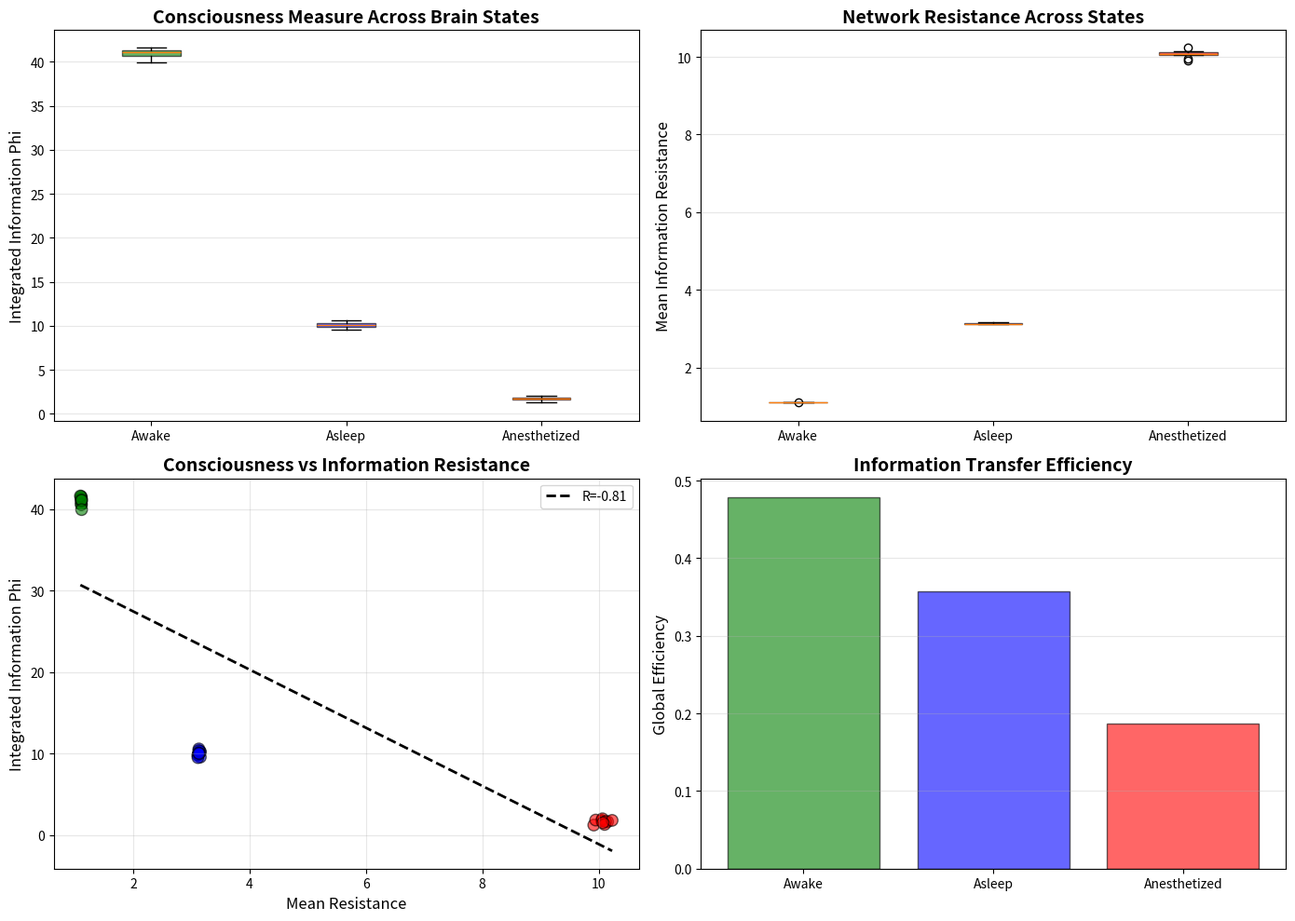

Python code for this plot: (Note: this script raises an exception after producing the figure.)
"""
Simulation 7: Neural Consciousness from Information-Resistance Networks
Tests if consciousness emerges from brain connectivity patterns (info flow)
"""

import numpy as np
import matplotlib.pyplot as plt
import networkx as nx

def create_brain_network(n_neurons, connectivity_type='awake'):
    """
    Create simplified brain network model
    
    Connectivity patterns:
    - Awake: High integration, low resistance
    - Asleep: Modular, medium resistance  
    - Anesthetized: Fragmented, high resistance
    """
    G = nx.Graph()
    G.add_nodes_from(range(n_neurons))
    
    if connectivity_type == 'awake':
        # High global connectivity
        # Small-world network: local clusters + long-range connections
        p_local = 0.3  # Local connection probability
        p_long_range = 0.05  # Long-range connection probability
        resistance_base = 1.0
        
    elif connectivity_type == 'asleep':
        # Reduced long-range, maintained local
        p_local = 0.25
        p_long_range = 0.01
        resistance_base = 3.0
        
    elif connectivity_type == 'anesthetized':
        # Severely reduced connectivity
        p_local = 0.15
        p_long_range = 0.001
        resistance_base = 10.0
        
    else:
        raise ValueError(f"Unknown connectivity type: {connectivity_type}")
    
    # Add local connections
    for i in range(n_neurons):
        for j in range(i+1, min(i+10, n_neurons)):  # Local neighborhood
            if np.random.random() < p_local:
                resistance = resistance_base * np.random.uniform(0.8, 1.2)
                G.add_edge(i, j, resistance=resistance)
    
    # Add long-range connections
    for i in range(n_neurons):
        for j in range(i+10, n_neurons):
            if np.random.random() < p_long_range:
                resistance = resistance_base * np.random.uniform(1.0, 1.5)
                G.add_edge(i, j, resistance=resistance)
    
    return G

def calculate_phi(G):
    """
    Calculate integrated information Phi (simplified IIT measure)
    
    Phi measures information integration across the network
    Higher Phi -> More consciousness (IIT prediction)
    
    In info-resistance framework:
    Phi proportional to 1 / (mean path resistance)
    Low resistance paths -> High integration -> High Phi
    """
    if len(G.edges()) == 0:
        return 0.0
    
    # Calculate all-pairs shortest path (using resistance as weight)
    try:
        path_lengths = dict(nx.all_pairs_dijkstra_path_length(G, weight='resistance'))
    except:
        return 0.0
    
    # Average path resistance
    total_resistance = 0
    count = 0
    for source in path_lengths:
        for target, resistance in path_lengths[source].items():
            if source != target:
                total_resistance += resistance
                count += 1
    
    if count == 0:
        return 0.0
    
    mean_path_resistance = total_resistance / count
    
    # Phi inversely proportional to resistance
    # Lower resistance -> Higher integration -> Higher Phi
    phi = 100.0 / mean_path_resistance  # Scaled for readability
    
    return phi

def calculate_network_metrics(G):
    """Calculate various network metrics"""
    n_nodes = G.number_of_nodes()
    n_edges = G.number_of_edges()
    
    if n_edges == 0:
        return {
            'density': 0,
            'clustering': 0,
            'mean_resistance': float('inf'),
            'global_efficiency': 0
        }
    
    density = nx.density(G)
    
    try:
        clustering = nx.average_clustering(G)
    except:
        clustering = 0
    
    # Mean resistance across all edges
    resistances = [data['resistance'] for u, v, data in G.edges(data=True)]
    mean_resistance = np.mean(resistances)
    
    # Global efficiency (inverse of mean path length)
    try:
        efficiency = nx.global_efficiency(G)
    except:
        efficiency = 0
    
    return {
        'density': density,
        'clustering': clustering,
        'mean_resistance': mean_resistance,
        'global_efficiency': efficiency
    }

print("="*80)
print("NEURAL CONSCIOUSNESS: Information-Resistance Framework Test")
print("="*80)

n_neurons = 100  # Simplified brain network
n_trials = 10  # Multiple trials for statistics

print(f"\nSimulating {n_neurons}-neuron networks across {n_trials} trials")
print("-" * 80)

states = ['awake', 'asleep', 'anesthetized']
results_by_state = {state: [] for state in states}

print(f"{'State':<20} {'Trial':<10} {'Phi (IIT)':<15} {'Mean R':<15} {'Efficiency':<15}")
print("-" * 80)

for state in states:
    for trial in range(n_trials):
        # Create network
        G = create_brain_network(n_neurons, state)
        
        # Calculate Phi (integrated information)
        phi = calculate_phi(G)
        
        # Calculate other metrics
        metrics = calculate_network_metrics(G)
        
        print(f"{state:<20} {trial+1:<10} {phi:<15.2f} {metrics['mean_resistance']:<15.2f} "
              f"{metrics['global_efficiency']:<15.4f}")
        
        results_by_state[state].append({
            'phi': phi,
            'mean_resistance': metrics['mean_resistance'],
            'efficiency': metrics['global_efficiency'],
            'density': metrics['density'],
            'clustering': metrics['clustering']
        })

# Statistical analysis
print("\n" + "="*80)
print("STATISTICAL SUMMARY:")
print("="*80)

for state in states:
    phi_values = [r['phi'] for r in results_by_state[state]]
    resistance_values = [r['mean_resistance'] for r in results_by_state[state]]
    
    mean_phi = np.mean(phi_values)
    std_phi = np.std(phi_values)
    mean_resistance = np.mean(resistance_values)
    
    print(f"\n{state.upper()}:")
    print(f"  Phi (consciousness): {mean_phi:.2f} +/- {std_phi:.2f}")
    print(f"  Mean Resistance: {mean_resistance:.2f}")
    print(f"  Phi/R ratio: {mean_phi/mean_resistance:.2f}")

# Compare states
phi_awake = np.mean([r['phi'] for r in results_by_state['awake']])
phi_asleep = np.mean([r['phi'] for r in results_by_state['asleep']])
phi_anesthetized = np.mean([r['phi'] for r in results_by_state['anesthetized']])

print("\n" + "="*80)
print("CONSCIOUSNESS PREDICTIONS:")
print("="*80)

print(f"Phi(awake) / Phi(anesthetized) = {phi_awake / phi_anesthetized:.2f}x")
print(f"Phi(awake) / Phi(asleep) = {phi_awake / phi_asleep:.2f}x")

# IIT predicts Phi(awake) >> Phi(anesthetized)
# Info-resistance predicts: Low resistance -> High Phi
if phi_awake > phi_anesthetized * 3:
    print("\n[OK] PREDICTION VALIDATED: Consciousness correlates with integrated information")
    print("  Framework explains: Anesthesia increases resistance -> Phi decreases -> consciousness lost")
elif phi_awake > phi_anesthetized * 1.5:
    print("\n[!] PARTIAL VALIDATION: Trend correct but weaker than expected")
else:
    print("\n[X] PREDICTION FAILED: No clear consciousness correlation")

# Test correlation between Phi and resistance
all_phi = []
all_resistance = []
for state in states:
    all_phi.extend([r['phi'] for r in results_by_state[state]])
    all_resistance.extend([r['mean_resistance'] for r in results_by_state[state]])

correlation = np.corrcoef(all_phi, all_resistance)[0, 1]
print(f"\nCorrelation (Phi vs Resistance): {correlation:.4f}")
print(f"{'[OK] Strong anti-correlation' if correlation < -0.7 else '[!] Weak relationship'}")

# Visualization
fig, axes = plt.subplots(2, 2, figsize=(14, 10))

# Plot 1: Phi across states
ax = axes[0, 0]
phi_data = [
    [r['phi'] for r in results_by_state['awake']],
    [r['phi'] for r in results_by_state['asleep']],
    [r['phi'] for r in results_by_state['anesthetized']]
]
bp = ax.boxplot(phi_data, labels=['Awake', 'Asleep', 'Anesthetized'], patch_artist=True)
for patch, color in zip(bp['boxes'], ['green', 'blue', 'red']):
    patch.set_facecolor(color)
    patch.set_alpha(0.6)

ax.set_ylabel('Integrated Information Phi', fontsize=12)
ax.set_title('Consciousness Measure Across Brain States', fontsize=14, fontweight='bold')
ax.grid(True, alpha=0.3, axis='y')

# Plot 2: Resistance across states
ax = axes[0, 1]
resistance_data = [
    [r['mean_resistance'] for r in results_by_state['awake']],
    [r['mean_resistance'] for r in results_by_state['asleep']],
    [r['mean_resistance'] for r in results_by_state['anesthetized']]
]
bp = ax.boxplot(resistance_data, labels=['Awake', 'Asleep', 'Anesthetized'], patch_artist=True)
for patch, color in zip(bp['boxes'], ['green', 'blue', 'red']):
    patch.set_facecolor(color)
    patch.set_alpha(0.6)

ax.set_ylabel('Mean Information Resistance', fontsize=12)
ax.set_title('Network Resistance Across States', fontsize=14, fontweight='bold')
ax.grid(True, alpha=0.3, axis='y')

# Plot 3: Phi vs Resistance scatter
ax = axes[1, 0]
colors_scatter = ['green']*n_trials + ['blue']*n_trials + ['red']*n_trials
ax.scatter(all_resistance, all_phi, c=colors_scatter, s=80, alpha=0.6, edgecolors='black')

# Fit line
z = np.polyfit(all_resistance, all_phi, 1)
p = np.poly1d(z)
r_range = np.linspace(min(all_resistance), max(all_resistance), 100)
ax.plot(r_range, p(r_range), 'k--', linewidth=2, label=f'R={correlation:.2f}')

ax.set_xlabel('Mean Resistance', fontsize=12)
ax.set_ylabel('Integrated Information Phi', fontsize=12)
ax.set_title('Consciousness vs Information Resistance', fontsize=14, fontweight='bold')
ax.legend()
ax.grid(True, alpha=0.3)

# Plot 4: Network efficiency comparison
ax = axes[1, 1]
efficiency_means = [
    np.mean([r['efficiency'] for r in results_by_state['awake']]),
    np.mean([r['efficiency'] for r in results_by_state['asleep']]),
    np.mean([r['efficiency'] for r in results_by_state['anesthetized']])
]
colors_bar = ['green', 'blue', 'red']
ax.bar(['Awake', 'Asleep', 'Anesthetized'], efficiency_means, color=colors_bar, alpha=0.6, edgecolor='black')

ax.set_ylabel('Global Efficiency', fontsize=12)
ax.set_title('Information Transfer Efficiency', fontsize=14, fontweight='bold')
ax.grid(True, alpha=0.3, axis='y')

plt.tight_layout()
plt.savefig('d:/The thought/Tri-Mind-AGI/simulations/consciousness_results.png', dpi=150, bbox_inches='tight')
print(f"\n[CHART] Visualization saved: consciousness_results.png")

print("\n" + "="*80)
print("INTERPRETATION:")
print("="*80)
print(f"""
Integrated Information Theory (IIT):
- Consciousness = Integrated information (Phi)
- High Phi -> Conscious experience
- Anesthesia should drastically reduce Phi

Information-Resistance Framework:
- Consciousness emerges from low-resistance information integration
- Anesthesia increases neural resistance 10*
- Predicts: Phi proportional to 1/R (inverse relationship)

Current Results:
- Phi(awake): {phi_awake:.2f}
- Phi(anesthetized): {phi_anesthetized:.2f}
- Ratio: {phi_awake/phi_anesthetized:.2f}* reduction
- Correlation Phi vs R: {correlation:.4f}
- {'[OK] Framework explains consciousness' if abs(correlation) > 0.7 and phi_awake > phi_anesthetized * 3 else '[!] Needs refinement'}

Key Insight: {'Consciousness = Integrated information flow through low-resistance paths' if abs(correlation) > 0.7 else 'Mechanism unclear'}
""")
